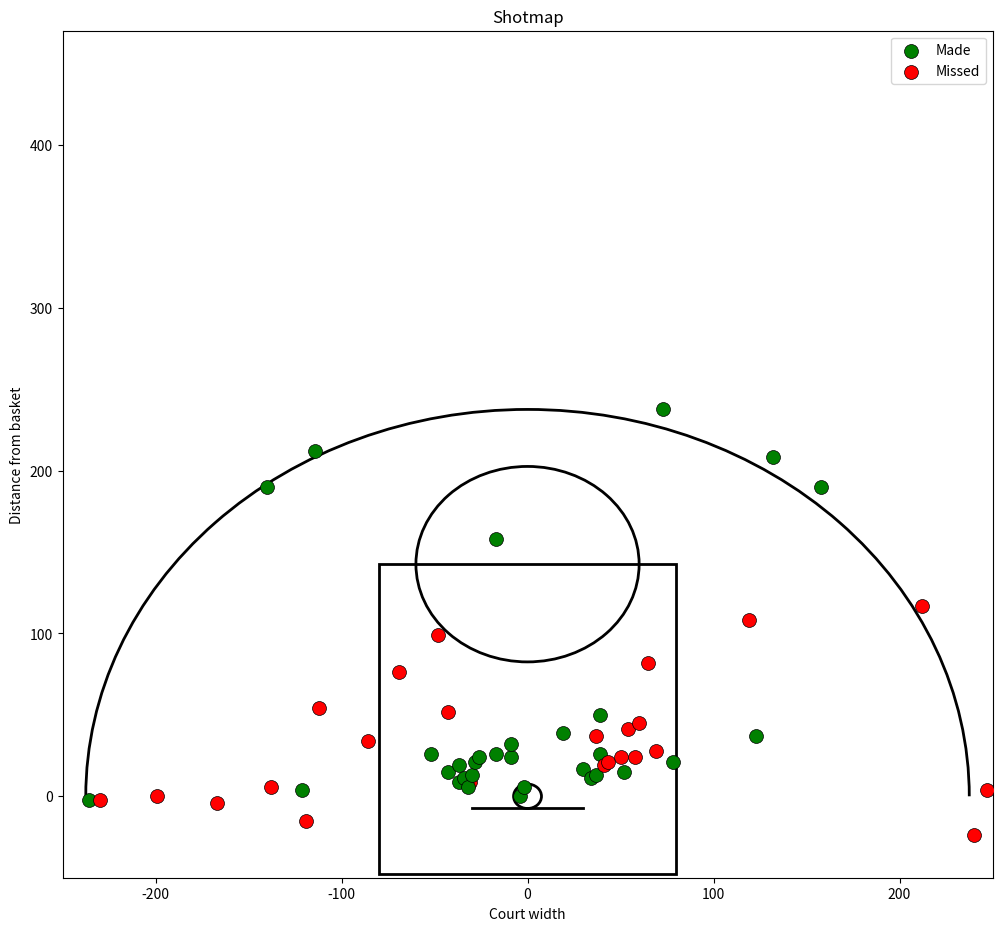
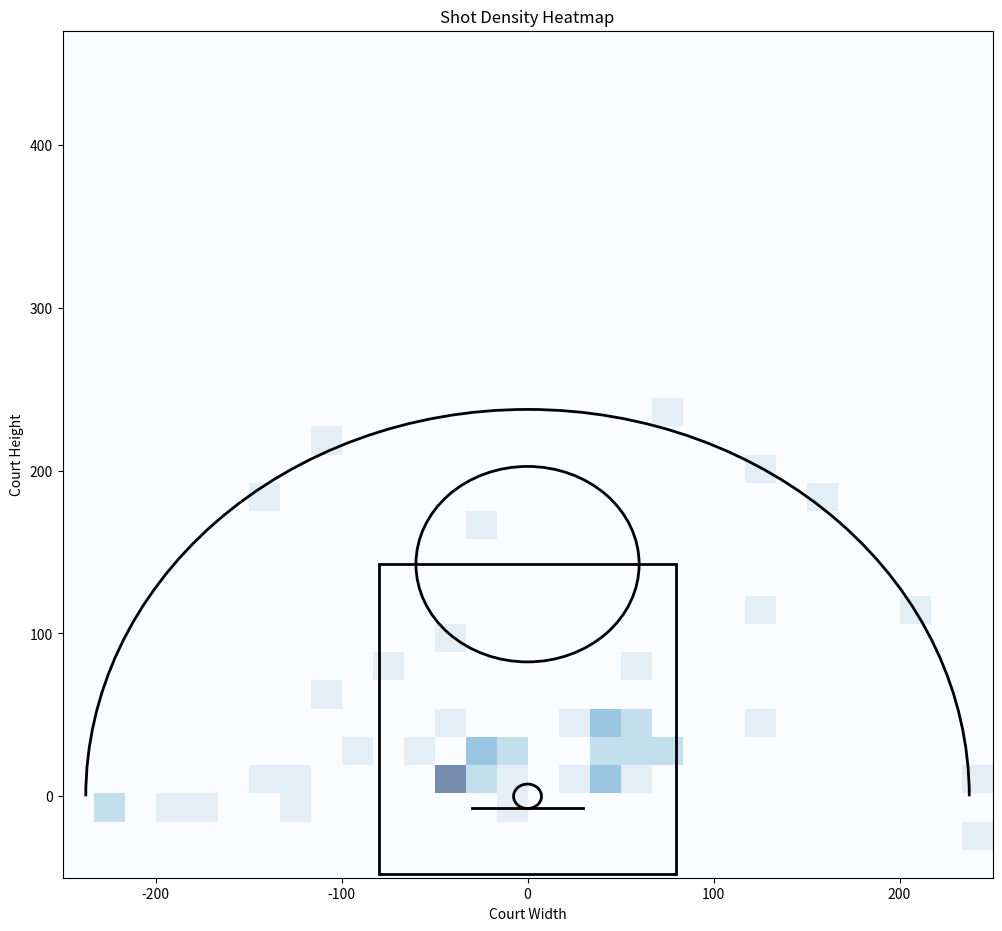

Write Python code to recreate these figures, in order.
import matplotlib.pyplot as plt
from matplotlib.patches import Arc
import numpy as np

# Hoop at (0, 0). y grows toward half-court and can be slightly negative.
COURT_X = (-250, 250)
COURT_Y = (-50, 470)

# Step 1: Draw the Basketball Court
def draw_court(ax=None, color='black', lw=2):
    if ax is None:
        ax = plt.gca()

    # Draw the hoop
    hoop = plt.Circle((0, 0), radius=7.5, linewidth=lw, color=color, fill=False)

    # Draw backboard
    backboard = plt.Line2D([-30, 30], [-7.5, -7.5], linewidth=lw, color=color)

    # The paint (key area)
    outer_box = plt.Rectangle((-80, -47.5), 160, 190, linewidth=lw, color=color, fill=False)
    free_throw = plt.Circle((0, 142.5), radius=60, linewidth=lw, color=color, fill=False)

    # Three-point line
    three_point = Arc((0, 0), 475, 475, theta1=0, theta2=180, linewidth=lw, color=color)

    court_elements = [hoop, backboard, outer_box, free_throw, three_point]

    # Add the elements to the axis
    for element in court_elements:
        if isinstance(element, plt.Line2D):
            ax.add_line(element)
        else:
            ax.add_patch(element)

    return ax

def shots_from_body(body):
    """Return the shot list from a 200 body. The list lives under shotmap."""
    if isinstance(body, dict):
        shots = body.get("shotmap")
        if isinstance(shots, list):
            return shots
    if isinstance(body, list):
        return body
    return []


def _player_shot(shot):
    return "type" in shot or "typeName" in shot


def _made_missed_saved(shot):
    """Team items carry counts. A player item is one attempt: type 1 / typeName made."""
    if _player_shot(shot):
        made = shot.get("typeName") == "made" or shot.get("type") == 1
        return (1, 0, 0) if made else (0, 1, 0)
    return (
        int(shot.get("made") or 0),
        int(shot.get("missed") or 0),
        int(shot.get("saved") or 0),
    )


def _scatter(ax, x, y, color, label, seen):
    ax.scatter(
        x, y, c=color, edgecolors="black", linewidth=0.5, s=100, zorder=3,
        label=label if label not in seen else "",
    )
    seen.add(label)


# Step 2: Plot Shot Data
def plot_shotmap(shot_data):
    fig, ax = plt.subplots(figsize=(12, 11))
    ax.set_xlim(*COURT_X)
    ax.set_ylim(*COURT_Y)
    draw_court(ax)

    seen = set()
    for shot in shot_data:
        x, y = shot["x"], shot["y"]
        made, missed, saved = _made_missed_saved(shot)
        marks = []
        if made:
            marks.append(("green", "Made"))
        if missed:
            marks.append(("red", "Missed"))
        if saved:
            marks.append(("#2563eb", "Saved"))
        shift = 6
        start = -shift * (len(marks) - 1) / 2
        for i, (color, label) in enumerate(marks):
            _scatter(ax, x + start + i * shift, y, color, label, seen)

    plt.legend()
    plt.title("Shotmap")
    plt.xlabel("Court width")
    plt.ylabel("Distance from basket")
    plt.show()

# Step 3: Create Heatmap of Shot Density
def plot_heatmap(shot_data, ax=None):
    if ax is None:
        ax = plt.gca()

    xs, ys, weights = [], [], []
    for shot in shot_data:
        made, missed, saved = _made_missed_saved(shot)
        weight = made + missed + saved
        xs.append(shot["x"])
        ys.append(shot["y"])
        weights.append(weight if weight > 0 else 1)

    if xs:
        hist, _, _ = np.histogram2d(
            xs, ys, bins=(30, 30),
            range=[list(COURT_X), list(COURT_Y)],
            weights=weights,
        )
        ax.imshow(
            hist.T,
            origin="lower",
            extent=[COURT_X[0], COURT_X[1], COURT_Y[0], COURT_Y[1]],
            cmap="Blues",
            alpha=0.55,
            aspect="auto",
            zorder=0,
        )
    ax.set_xlim(*COURT_X)
    ax.set_ylim(*COURT_Y)
    return ax

# Step 4: Putting It All Together
def main():
    # Example shot data (replace with your shot data)
    home_shot_data = [{"x":-233,"y":-2,"made":1,"missed":1,"saved":0},{"x":-199,"y":0,"made":0,"missed":1,"saved":0},{"x":-167,"y":-4,"made":0,"missed":1,"saved":0},{"x":-140,"y":190,"made":1,"missed":0,"saved":0},{"x":-138,"y":6,"made":0,"missed":1,"saved":0},{"x":-121,"y":4,"made":1,"missed":0,"saved":0},{"x":-119,"y":-15,"made":0,"missed":1,"saved":0},{"x":-114,"y":212,"made":1,"missed":0,"saved":0},{"x":-112,"y":54,"made":0,"missed":1,"saved":0},{"x":-86,"y":34,"made":0,"missed":1,"saved":0},{"x":-69,"y":76,"made":0,"missed":1,"saved":0},{"x":-52,"y":26,"made":1,"missed":0,"saved":0},{"x":-48,"y":99,"made":0,"missed":1,"saved":0},{"x":-43,"y":15,"made":1,"missed":0,"saved":0},{"x":-43,"y":52,"made":0,"missed":1,"saved":0},{"x":-37,"y":19,"made":1,"missed":0,"saved":0},{"x":-34,"y":9,"made":1,"missed":1,"saved":0},{"x":-34,"y":11,"made":1,"missed":0,"saved":0},{"x":-32,"y":6,"made":1,"missed":0,"saved":0},{"x":-30,"y":13,"made":1,"missed":0,"saved":0},{"x":-28,"y":21,"made":1,"missed":0,"saved":0},{"x":-26,"y":24,"made":1,"missed":0,"saved":0},{"x":-17,"y":26,"made":1,"missed":0,"saved":0},{"x":-17,"y":158,"made":1,"missed":0,"saved":0},{"x":-9,"y":24,"made":1,"missed":0,"saved":0},{"x":-9,"y":32,"made":1,"missed":0,"saved":0},{"x":-4,"y":0,"made":1,"missed":0,"saved":0},{"x":-2,"y":6,"made":1,"missed":0,"saved":0},{"x":19,"y":39,"made":1,"missed":0,"saved":0},{"x":30,"y":17,"made":1,"missed":0,"saved":0},{"x":34,"y":11,"made":1,"missed":0,"saved":0},{"x":37,"y":13,"made":1,"missed":0,"saved":0},{"x":37,"y":37,"made":0,"missed":1,"saved":0},{"x":39,"y":26,"made":1,"missed":0,"saved":0},{"x":39,"y":50,"made":2,"missed":0,"saved":0},{"x":41,"y":19,"made":0,"missed":1,"saved":0},{"x":43,"y":21,"made":0,"missed":1,"saved":0},{"x":50,"y":24,"made":0,"missed":1,"saved":0},{"x":52,"y":15,"made":1,"missed":0,"saved":0},{"x":54,"y":41,"made":0,"missed":1,"saved":0},{"x":58,"y":24,"made":0,"missed":1,"saved":0},{"x":60,"y":45,"made":0,"missed":1,"saved":0},{"x":65,"y":82,"made":0,"missed":1,"saved":0},{"x":69,"y":28,"made":0,"missed":1,"saved":0},{"x":73,"y":238,"made":1,"missed":0,"saved":0},{"x":78,"y":21,"made":1,"missed":0,"saved":0},{"x":119,"y":108,"made":0,"missed":1,"saved":0},{"x":123,"y":37,"made":1,"missed":0,"saved":0},{"x":132,"y":208,"made":1,"missed":0,"saved":0},{"x":158,"y":190,"made":1,"missed":0,"saved":0},{"x":212,"y":117,"made":0,"missed":1,"saved":0},{"x":240,"y":-24,"made":0,"missed":1,"saved":0},{"x":247,"y":4,"made":0,"missed":1,"saved":0}]

    # Plot shotmap
    plot_shotmap(home_shot_data)

    # Plot shotmap with heatmap
    fig, ax = plt.subplots(figsize=(12, 11))
    ax.set_xlim(*COURT_X)
    ax.set_ylim(*COURT_Y)
    plot_heatmap(home_shot_data, ax)
    draw_court(ax)
    plt.title('Shot Density Heatmap')
    plt.xlabel('Court Width')
    plt.ylabel('Court Height')
    plt.show()

if __name__ == "__main__":
    main()
